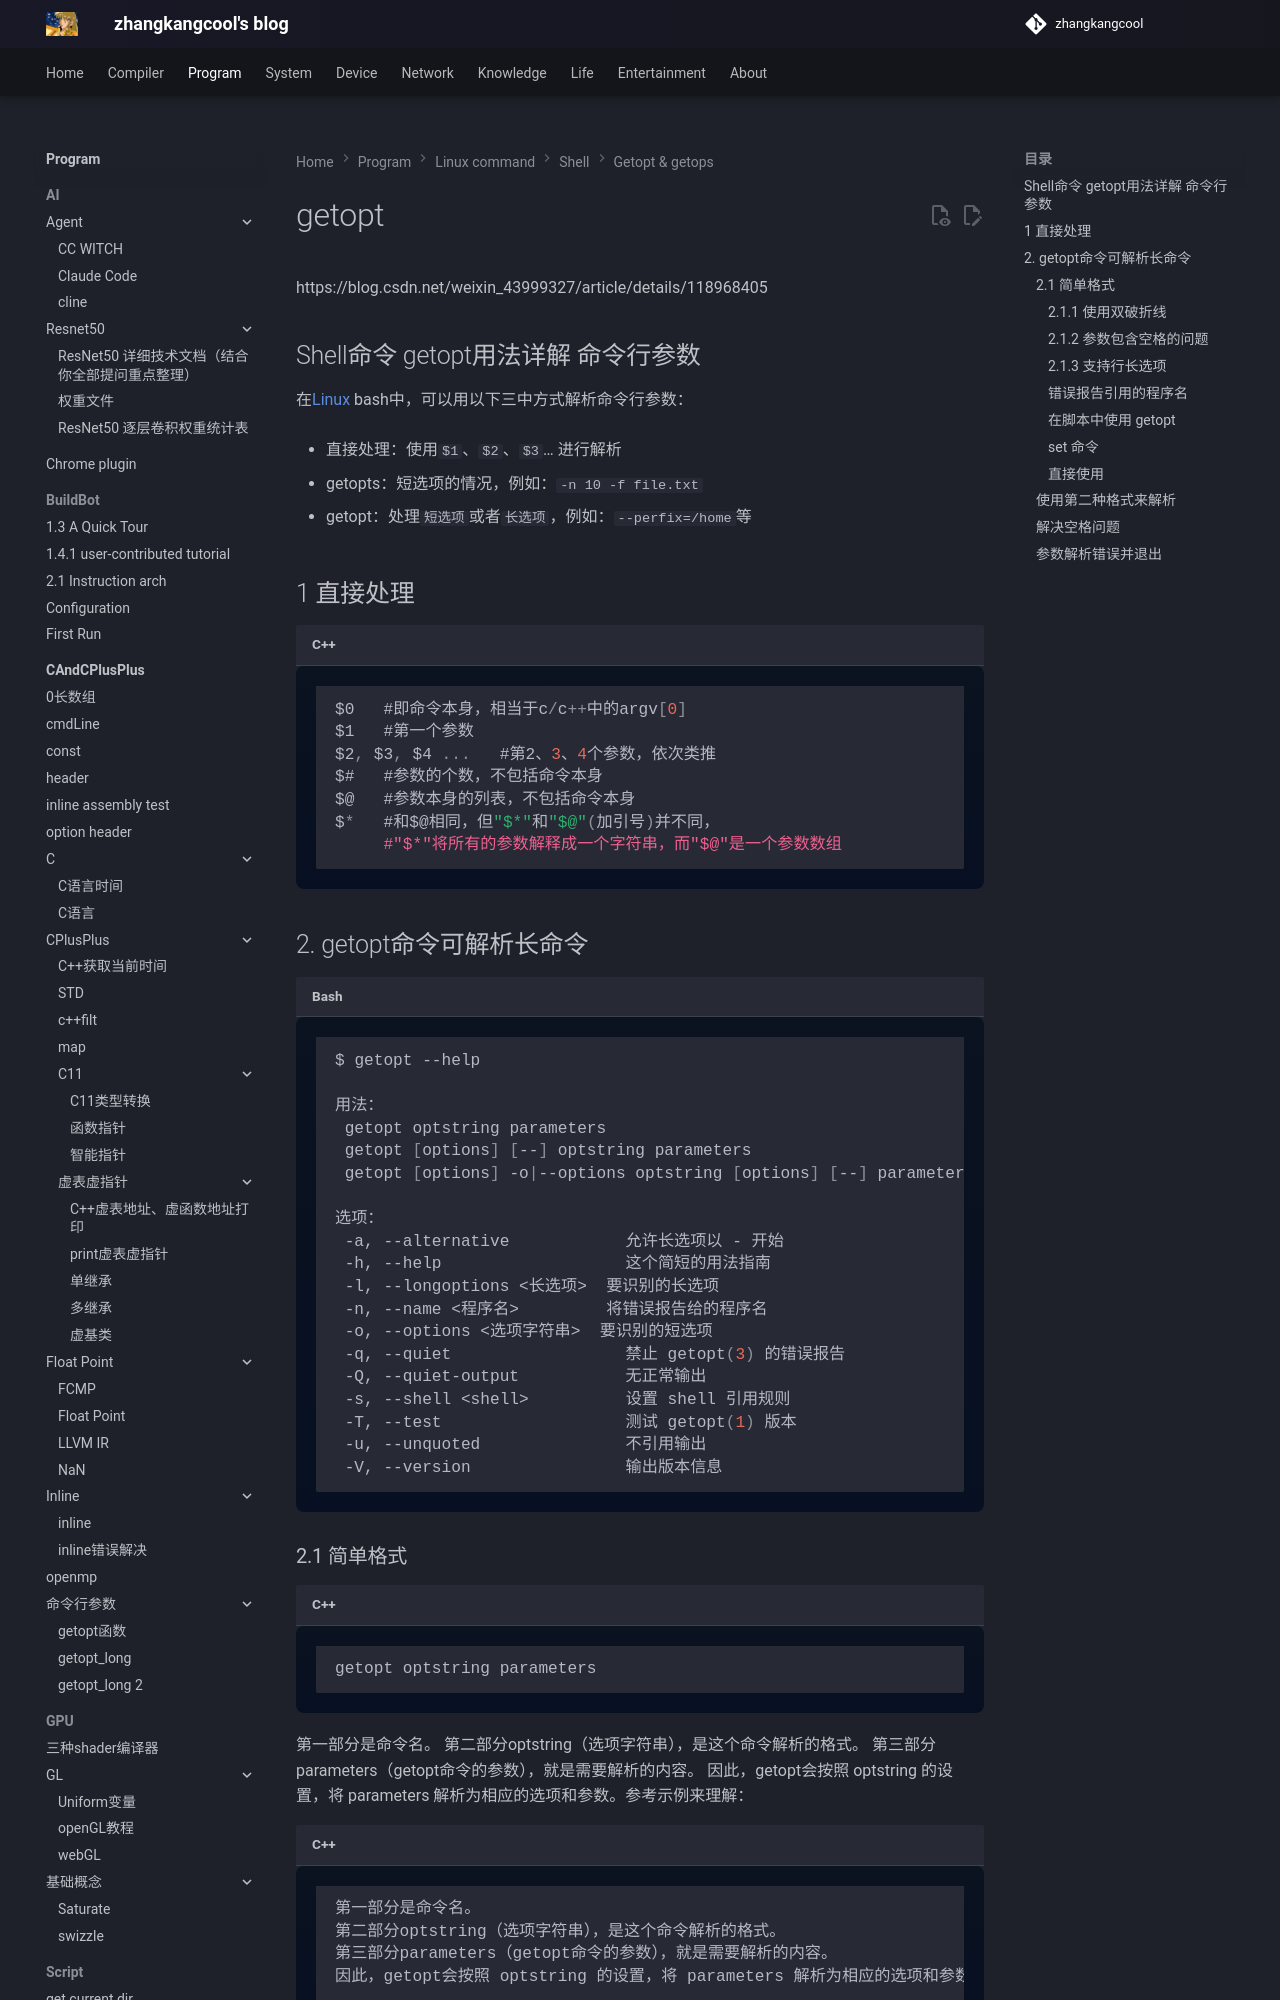

repository: zhangkangcool/zhangkangcool.github.io · page: Program/linux_command/shell/getopt & getops/getopt/index.html · generator: mkdocs

# getopt
https://blog.csdn.net/weixin_43999327/article/details/118968405

## Shell命令 getopt用法详解 命令行参数

在[Linux](https://so.csdn.net/so/search?q=Linux&spm=1001.2101.3001.7020) bash中，可以用以下三中方式解析命令行参数：

- 直接处理：使用`$1`、`$2`、`$3`… 进行解析

- getopts：短选项的情况，例如：`-n 10 -f file.txt`

- getopt：处理`短选项`或者`长选项`，例如：`--perfix=/home`等

  

## 1 直接处理

```c++
$0   #即命令本身，相当于c/c++中的argv[0]
$1   #第一个参数
$2, $3, $4 ...   #第2、3、4个参数，依次类推
$#   #参数的个数，不包括命令本身
$@   #参数本身的列表，不包括命令本身
$*   #和$@相同，但"$*"和"$@"(加引号)并不同，
     #"$*"将所有的参数解释成一个字符串，而"$@"是一个参数数组
```





##  2. getopt命令可解析长命令

```shell
$ getopt --help

用法：
 getopt optstring parameters
 getopt [options] [--] optstring parameters
 getopt [options] -o|--options optstring [options] [--] parameters

选项：
 -a, --alternative            允许长选项以 - 开始
 -h, --help                   这个简短的用法指南
 -l, --longoptions <长选项>  要识别的长选项
 -n, --name <程序名>         将错误报告给的程序名
 -o, --options <选项字符串>  要识别的短选项
 -q, --quiet                  禁止 getopt(3) 的错误报告
 -Q, --quiet-output           无正常输出
 -s, --shell <shell>          设置 shell 引用规则
 -T, --test                   测试 getopt(1) 版本
 -u, --unquoted               不引用输出
 -V, --version                输出版本信息
```
